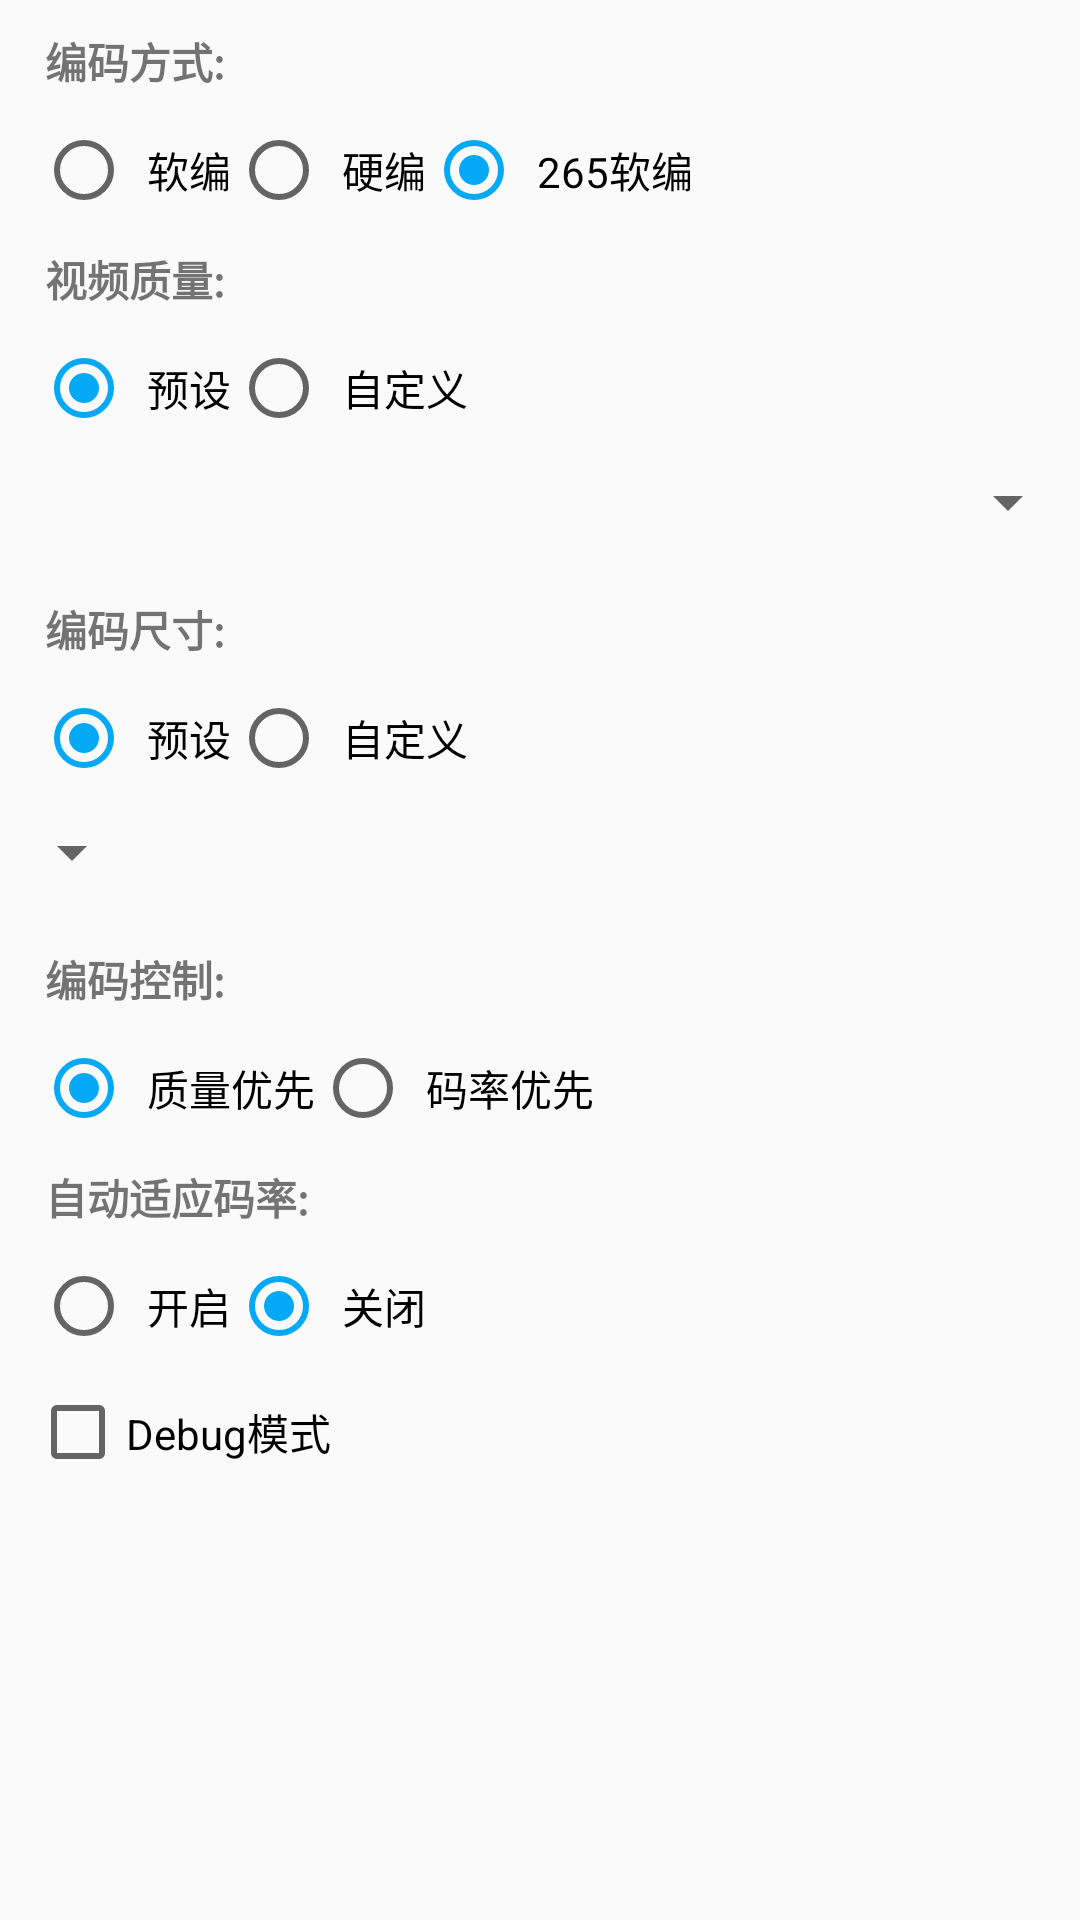

Produce the Android XML layout that renders to this screen, including the resource entries it uses.
<!-- AndroidManifest.xml: application theme AppTheme -->
<!-- res/layout/view_encoding_config.xml -->
<?xml version="1.0" encoding="utf-8"?>
<ScrollView xmlns:android="http://schemas.android.com/apk/res/android"
    android:layout_width="match_parent"
    android:layout_height="match_parent">

    <LinearLayout
        android:layout_width="match_parent"
        android:layout_height="wrap_content"
        android:orientation="vertical">

        <TextView
            android:layout_width="match_parent"
            android:layout_height="wrap_content"
            android:layout_marginBottom="10dp"
            android:layout_marginLeft="15dp"
            android:layout_marginTop="10dp"
            android:text="@string/config_encoding_type"
            android:textStyle="bold" />

        <RadioGroup
            android:id="@+id/EncodingRadioGroup"
            android:layout_width="match_parent"
            android:layout_height="wrap_content"
            android:layout_marginLeft="12dp"
            android:layout_marginRight="10dp"
            android:orientation="horizontal">

            <RadioButton
                android:id="@+id/RadioEncodingSW"
                android:layout_width="wrap_content"
                android:layout_height="wrap_content"
                android:paddingLeft="5dp"
                android:text="@string/config_sw" />

            <RadioButton
                android:id="@+id/RadioEncodingHW"
                android:layout_width="wrap_content"
                android:layout_height="wrap_content"
                android:paddingLeft="5dp"
                android:text="@string/config_hw" />

            <RadioButton
                android:id="@+id/RadioEncoding265SW"
                android:layout_width="wrap_content"
                android:layout_height="wrap_content"
                android:checked="true"
                android:paddingLeft="5dp"
                android:text="@string/config_265_encoding" />
        </RadioGroup>

        <TextView
            android:layout_width="match_parent"
            android:layout_height="wrap_content"
            android:layout_marginBottom="10dp"
            android:layout_marginLeft="15dp"
            android:layout_marginTop="10dp"
            android:text="@string/config_video_quality"
            android:textStyle="bold" />

        <RadioGroup
            android:id="@+id/VideoQualityRadioGroup"
            android:layout_width="match_parent"
            android:layout_height="wrap_content"
            android:layout_marginLeft="12dp"
            android:layout_marginRight="10dp"
            android:orientation="horizontal">

            <RadioButton
                android:id="@+id/RadioVideoQualityPreset"
                android:layout_width="wrap_content"
                android:layout_height="wrap_content"
                android:checked="true"
                android:paddingLeft="5dp"
                android:text="@string/config_preset" />

            <RadioButton
                android:id="@+id/RadioVideoQualityCustom"
                android:layout_width="wrap_content"
                android:layout_height="wrap_content"
                android:paddingLeft="5dp"
                android:text="@string/config_custom" />
        </RadioGroup>


        <Spinner
            android:id="@+id/videoQualitySpinner"
            android:layout_width="match_parent"
            android:layout_height="wrap_content"
            android:layout_marginBottom="10dp"
            android:layout_marginTop="10dp" />

        <LinearLayout
            android:id="@+id/videoQualityCustomLayout"
            android:layout_width="match_parent"
            android:layout_height="wrap_content"
            android:layout_marginLeft="12dp"
            android:gravity="left"
            android:visibility="gone">

            <TextView
                android:layout_width="wrap_content"
                android:layout_height="wrap_content"
                android:text="@string/config_fps" />

            <EditText
                android:id="@+id/videoQualityCustomFps"
                android:layout_width="wrap_content"
                android:layout_height="wrap_content"
                android:inputType="numberDecimal"
                android:text="@string/_30" />

            <TextView
                android:layout_width="wrap_content"
                android:layout_height="wrap_content"
                android:text="@string/config_bitrate" />

            <EditText
                android:id="@+id/videoQualityCustomBitrate"
                android:layout_width="wrap_content"
                android:layout_height="wrap_content"
                android:inputType="numberDecimal"
                android:text="@string/_1000" />

            <TextView
                android:layout_width="wrap_content"
                android:layout_height="wrap_content"
                android:text="@string/config_mkfb" />

            <EditText
                android:id="@+id/videoQualityCustomMaxKeyFrameInterval"
                android:layout_width="wrap_content"
                android:layout_height="wrap_content"
                android:inputType="numberDecimal"
                android:text="@string/_48" />
        </LinearLayout>

        <TextView
            android:layout_width="match_parent"
            android:layout_height="wrap_content"
            android:layout_marginBottom="10dp"
            android:layout_marginLeft="15dp"
            android:layout_marginTop="10dp"
            android:text="@string/config_encode_size"
            android:textStyle="bold" />

        <RadioGroup
            android:id="@+id/EncodingSizeRadioGroup"
            android:layout_width="match_parent"
            android:layout_height="wrap_content"
            android:layout_marginLeft="12dp"
            android:layout_marginRight="10dp"
            android:orientation="horizontal">

            <RadioButton
                android:id="@+id/RadioEncodingPreset"
                android:layout_width="wrap_content"
                android:layout_height="wrap_content"
                android:checked="true"
                android:paddingLeft="5dp"
                android:text="@string/config_preset" />

            <RadioButton
                android:id="@+id/RadioEncodingCustom"
                android:layout_width="wrap_content"
                android:layout_height="wrap_content"
                android:paddingLeft="5dp"
                android:text="@string/config_custom" />
        </RadioGroup>

        <Spinner
            android:id="@+id/encodingSizeSpinner"
            android:layout_width="wrap_content"
            android:layout_height="wrap_content"
            android:layout_marginBottom="10dp"
            android:layout_marginTop="10dp" />

        <LinearLayout
            android:id="@+id/encodingSizeCustomPanel"
            android:layout_width="match_parent"
            android:layout_height="wrap_content"
            android:layout_marginLeft="12dp"
            android:visibility="gone">

            <TextView
                android:layout_width="wrap_content"
                android:layout_height="wrap_content"
                android:text="@string/config_width" />

            <EditText
                android:id="@+id/encodingSizeCustomWidth"
                android:layout_width="wrap_content"
                android:layout_height="wrap_content"
                android:inputType="numberDecimal"
                android:text="@string/_480" />

            <TextView
                android:layout_width="wrap_content"
                android:layout_height="wrap_content"
                android:text="@string/config_height" />

            <EditText
                android:id="@+id/encodingSizeCustomHeight"
                android:layout_width="wrap_content"
                android:layout_height="wrap_content"
                android:inputType="numberDecimal"
                android:text="@string/_848" />
        </LinearLayout>

        <TextView
            android:layout_width="match_parent"
            android:layout_height="wrap_content"
            android:layout_marginBottom="10dp"
            android:layout_marginLeft="15dp"
            android:layout_marginTop="10dp"
            android:text="@string/config_encode_control"
            android:textStyle="bold" />

        <RadioGroup
            android:id="@+id/RCRadioGroup"
            android:layout_width="match_parent"
            android:layout_height="wrap_content"
            android:layout_marginLeft="12dp"
            android:layout_marginRight="10dp"
            android:orientation="horizontal">

            <RadioButton
                android:id="@+id/RadioRCQuality"
                android:layout_width="wrap_content"
                android:layout_height="wrap_content"
                android:checked="true"
                android:paddingLeft="5dp"
                android:text="@string/config_quality_primary" />

            <RadioButton
                android:id="@+id/RadioRCBitrate"
                android:layout_width="wrap_content"
                android:layout_height="wrap_content"
                android:paddingLeft="5dp"
                android:text="@string/config_bitrate_primary" />

        </RadioGroup>

        <TextView
            android:layout_width="match_parent"
            android:layout_height="wrap_content"
            android:layout_marginBottom="10dp"
            android:layout_marginLeft="15dp"
            android:layout_marginTop="10dp"
            android:text="@string/config_custom_adjust"
            android:textStyle="bold" />

        <RadioGroup
            android:id="@+id/AutoBitrateRadioGroup"
            android:layout_width="match_parent"
            android:layout_height="wrap_content"
            android:layout_marginLeft="12dp"
            android:layout_marginRight="10dp"
            android:orientation="horizontal">

            <RadioButton
                android:id="@+id/RadioAutoOpen"
                android:layout_width="wrap_content"
                android:layout_height="wrap_content"
                android:paddingLeft="5dp"
                android:text="@string/config_open" />

            <RadioButton
                android:id="@+id/RadioAutoClose"
                android:layout_width="wrap_content"
                android:layout_height="wrap_content"
                android:checked="true"
                android:paddingLeft="5dp"
                android:text="@string/config_close" />
        </RadioGroup>

        <CheckBox
            android:id="@+id/DebugModeCheckBox"
            android:layout_width="wrap_content"
            android:layout_height="wrap_content"
            android:layout_marginBottom="10dp"
            android:layout_marginLeft="10dp"
            android:layout_marginTop="10dp"
            android:checked="false"
            android:text="@string/stream_debug_mode" />
    </LinearLayout>
</ScrollView>
<!-- resources referenced by this layout -->
<resources>
  <string name="_1000">1000</string>
  <string name="_30">30</string>
  <string name="_48">48</string>
  <string name="_480">480</string>
  <string name="_848">848</string>
  <string name="config_265_encoding">265软编</string>
  <string name="config_bitrate">码率:</string>
  <string name="config_bitrate_primary">码率优先</string>
  <string name="config_close">关闭</string>
  <string name="config_custom">自定义</string>
  <string name="config_custom_adjust">自动适应码率:</string>
  <string name="config_encode_control">编码控制:</string>
  <string name="config_encode_size">编码尺寸:</string>
  <string name="config_encoding_type">编码方式:</string>
  <string name="config_fps">FPS:</string>
  <string name="config_height">Height:</string>
  <string name="config_hw">硬编</string>
  <string name="config_mkfb">最大关键帧率:</string>
  <string name="config_open">开启</string>
  <string name="config_preset">预设</string>
  <string name="config_quality_primary">质量优先</string>
  <string name="config_sw">软编</string>
  <string name="config_video_quality">视频质量:</string>
  <string name="config_width">Width:</string>
  <string name="stream_debug_mode">Debug模式</string>
  <style name="AppTheme" parent="Theme.AppCompat.Light.DarkActionBar">
          
          <item name="colorPrimary">@color/colorPrimary</item>
          <item name="colorPrimaryDark">@color/colorPrimaryDark</item>
          <item name="colorAccent">@color/colorAccent</item>
      </style>
  <color name="colorPrimary">#2196f3</color>
  <color name="colorPrimaryDark">#303F9F</color>
  <color name="colorAccent">#03A9F4</color>
</resources>
